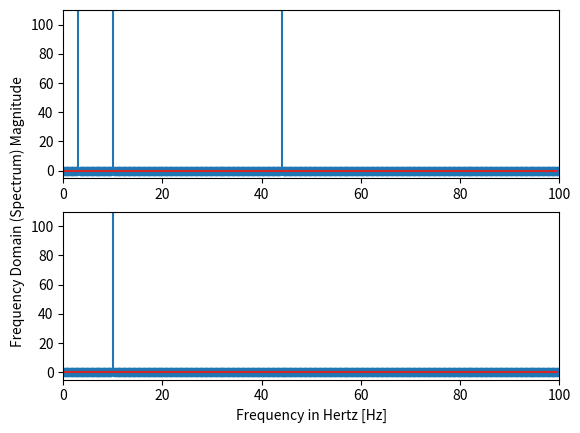
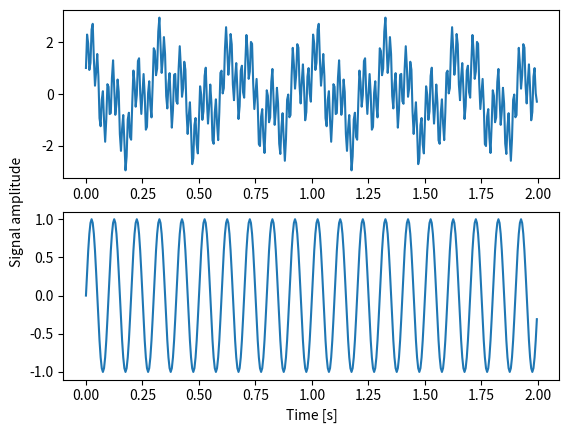

Write Python code to recreate these figures, in order.
import numpy as np
from scipy import fftpack
import matplotlib.pyplot as plt

plt.close('all')

f = 10  # Frequency, in cycles per second, or Hertz
f_s = 200  # Sampling rate, or number of measurements per second

t = np.linspace(0, 2, 2 * f_s, endpoint=False)
x = np.sin(f * 2 * np.pi * t)+np.cos((f*0.3) * 2 * np.pi * t)+np.sin((f*4.4) * 2 * np.pi * t)
x1 = np.sin(f * 2 * np.pi * t)

fig2 = plt.figure(2)
ax21 = plt.subplot(211)
ax21.plot(t, x)
ax22 = plt.subplot(212)
ax22.plot(t, x1)
ax22.set_xlabel('Time [s]')
ax22.set_ylabel('Signal amplitude', y=1);

X = fftpack.fft(x)
freqs = fftpack.fftfreq(len(x)) * f_s

X1 = fftpack.fft(x1)
freqs1 = fftpack.fftfreq(len(x1)) * f_s

fig1 = plt.figure(1)
ax11 = plt.subplot(211)
ax11.stem(freqs, np.abs(X))
ax12 = plt.subplot(212)
ax12.stem(freqs1, np.abs(X1))
ax12.set_xlabel('Frequency in Hertz [Hz]')
ax12.set_ylabel('Frequency Domain (Spectrum) Magnitude', y=1)
for ax in fig1.axes:
    ax.set_xlim(0, f_s / 2)
    ax.set_ylim(-5, 110)

plt.show(block=False)
